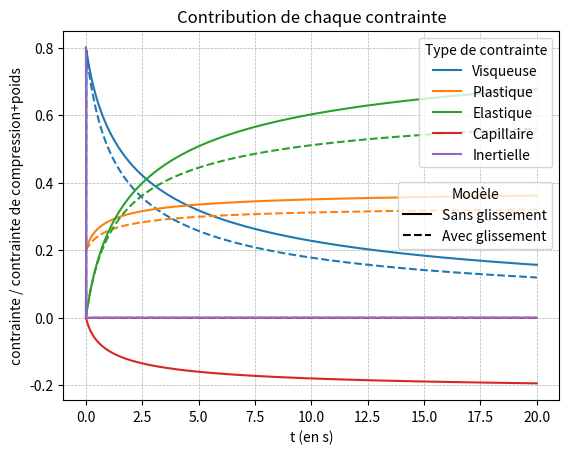

Reproduce this figure in Python.
import numpy as np
import matplotlib.pyplot as plt
from scipy.integrate import solve_ivp
import pandas as pd
from matplotlib.lines import Line2D


def modeleKV_solve_g(
    h0,
    r0,
    rho,
    k,
    Bn,
    a=1,
    M=0.0,
    G=50.0,
    sigma=5.0e-2,
    m=1.0,
    g=9.81,
    Di=0.2,
    t_final=10.0,
):
    t_eval = np.linspace(0, t_final, 1000)
    tau0 = Bn * rho * g * h0
    eta = Di * tau0 * (g / h0) ** 0.5

    # Système d'EDO
    def kelvin_voigt_ode(t, y):
        R, U, Gamma = y

        # Protection numérique
        R = max(R, 1e-6)

        gamma_p = a * U / R
        if np.isnan(gamma_p) or np.isinf(gamma_p):
            gamma_p = 0.0

        tauT = (
            (k + eta) * np.abs(gamma_p) ** m * np.sign(gamma_p)
            + tau0
            + G * Gamma
            - rho * g * h0 * (r0 / R) ** 2
            - M * g / (np.pi * R)
            + sigma * r0 * (r0 / R - 1)
        )

        dRdt = U
        dGammadt = gamma_p
        dUdt = -((R / r0) ** 2) / (rho * h0) * tauT

        return [dRdt, dUdt, dGammadt]

    def calcul_contraintes(T, R, U, Gamma, params):
        h0, r0, rho, k, Bn, a, M, G, sigma, m, g, Di = params

        tau0 = Bn * rho * g * h0
        eta = Di * tau0 * (g / h0) ** 0.5

        Contraintes = []

        for Rk, Uk, Gammak in zip(R, U, Gamma):
            gamma_p = a * Uk / Rk

            tauVisc = k * abs(gamma_p) ** m * np.sign(gamma_p)
            # tauPlas = tau0
            tauElas = G * Gammak
            tauPoids = -rho * g * h0 * (r0 / Rk) ** 2
            tauComp = -M * g / (np.pi * Rk)
            tauCapi = sigma * r0 * (r0 / Rk - 1)
            tauDi = eta * gamma_p

            tauT = tauVisc + tau0 + tauElas + tauPoids + tauComp + tauCapi + tauDi

            Contraintes.append(
                np.array((tauVisc, tau0, tauElas, tauCapi, -tauT))
                / abs(tauComp + tauPoids)
            )

        return np.array(Contraintes)

    # Conditions initiales
    y0 = [r0, 0.0, 0.0]

    # Résolution
    sol = solve_ivp(
        kelvin_voigt_ode,
        t_span=(0, t_final),
        y0=y0,
        method="BDF",  # Méthode implicite stable
        t_eval=t_eval,
        rtol=1e-6,
        atol=1e-9,
    )

    R, U, Gamma = sol.y
    T = sol.t

    params = (h0, r0, rho, k, Bn, 1, M, G, sigma, m, g, Di)
    C = calcul_contraintes(T, R, U, Gamma, params)

    return T, R, C


def modeleKV_solve(
    h0,
    r0,
    rho,
    k,
    Bn,
    a=1,
    M=0.0,
    G=50.0,
    sigma=5.0e-2,
    m=1.0,
    g=9.81,
    Di=0.2,
    t_final=10.0,
):
    t_eval = np.linspace(0, t_final, 1000)
    tau0 = Bn * rho * g * h0
    eta = Di * tau0 * (g / h0) ** 0.5

    # Système d'EDO
    def kelvin_voigt_ode(t, y):
        R, U, Gamma = y

        # Protection numérique
        R = max(R, 1e-6)

        gamma_p = a * U * (R / r0) ** 2 / h0
        if np.isnan(gamma_p) or np.isinf(gamma_p):
            gamma_p = 0.0

        tauT = (
            (k + eta) * np.abs(gamma_p) ** m * np.sign(gamma_p)
            + tau0
            + G * Gamma
            - rho * g * h0 * (r0 / R) ** 2
            - M * g / (np.pi * R)
            + sigma * (r0 / R - 1) / r0
        )

        dRdt = U
        dGammadt = gamma_p
        dUdt = -((R / r0) ** 2) / (rho * h0) * tauT

        return [dRdt, dUdt, dGammadt]

    def calcul_contraintes(T, R, U, Gamma, params):
        h0, r0, rho, k, Bn, a, M, G, sigma, m, g, Di = params

        tau0 = Bn * rho * g * h0
        eta = Di * tau0 * (g / h0) ** 0.5

        Contraintes = []

        for Rk, Uk, Gammak in zip(R, U, Gamma):
            gamma_p = a * Uk * (Rk / r0) ** 2 / h0

            tauVisc = k * abs(gamma_p) ** m * np.sign(gamma_p)
            tauElas = G * Gammak
            tauPoids = -rho * g * h0 * (r0 / Rk) ** 2
            tauComp = -M * g / (np.pi * Rk)
            tauCapi = sigma * (r0 / Rk - 1) / r0
            tauDi = eta * gamma_p

            tauT = tauVisc + tau0 + tauElas + tauPoids + tauComp + tauCapi + tauDi

            Contraintes.append(
                np.array((tauVisc, tau0, tauElas, tauCapi, -tauT))
                / abs(tauComp + tauPoids)
            )

        return np.array(Contraintes)

    # Conditions initiales
    y0 = [r0, 0.0, 0.0]

    # Résolution
    sol = solve_ivp(
        kelvin_voigt_ode,
        t_span=(0, t_final),
        y0=y0,
        method="BDF",  # Méthode implicite stable
        t_eval=t_eval,
        rtol=1e-6,
        atol=1e-9,
    )

    R, U, Gamma = sol.y
    T = sol.t

    params = (h0, r0, rho, k, Bn, 1, M, G, sigma, m, g, Di)
    C = calcul_contraintes(T, R, U, Gamma, params)

    return T, R, C


if __name__ == "__main__":
    # Paramètres

    h0 = 0.005
    r0 = 0.0025
    M = 0.01
    rho = 1.28e3
    k = 90
    G = 100
    tau0 = 15
    sigma = 7.2e-2
    m = 0.4
    g = 9.81

    Di = 0
    Bn = tau0 / (rho * g * h0)

    t_final = 20

    T, R, C = modeleKV_solve(
        h0, r0, rho, k, Bn, M=M, G=G, sigma=sigma, m=m, g=g, Di=Di, t_final=t_final
    )
    Tg, Rg, Cg = modeleKV_solve_g(
        h0, r0, rho, k, Bn, M=M, G=G, sigma=sigma, m=m, g=g, Di=Di, t_final=t_final
    )

    df_Contraintes = pd.DataFrame(
        C,
        columns=[
            "Visqueuse",
            "Plastique",
            "Elastique",
            "Capillaire",
            "Inertielle",
        ],
    )
    df_Contraintes_g = pd.DataFrame(
        Cg,
        columns=[
            "Visqueuse",
            "Plastique",
            "Elastique",
            "Capillaire",
            "Inertielle",
        ],
    )

    # Tracés

    for col in df_Contraintes.columns:
        # Courbe sans glissement (trait plein)
        (line,) = plt.plot(T, df_Contraintes[col], label=col)
        color = line.get_color()

        # Courbe avec glissement (pointillé, même couleur)
        plt.plot(T, df_Contraintes_g[col], "--", color=color)
    leg1 = plt.legend(title="Type de contrainte", loc="upper right")
    style_legend = [
        Line2D([0], [0], color="black", linestyle="-", label="Sans glissement"),
        Line2D([0], [0], color="black", linestyle="--", label="Avec glissement"),
    ]

    leg2 = plt.legend(handles=style_legend, title="Modèle", loc="right")

    plt.gca().add_artist(leg1)

    plt.grid(True, which="both", linestyle="--", linewidth=0.5)
    plt.xlabel("t (en s)")
    plt.ylabel("contrainte / contrainte de compression+poids")

    # plt.tight_layout()
    plt.title("Contribution de chaque contrainte")
    plt.show()
